Labelled photos from "casting_data_augm", an image-classification folder in AdKamat2411/Manufacturing-Detection. The possible labels are: defective front, ok front.

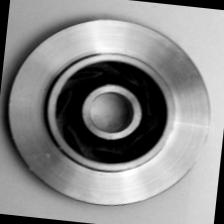
Label: ok front

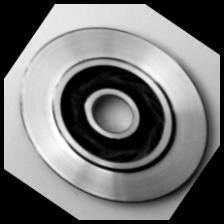
Label: ok front

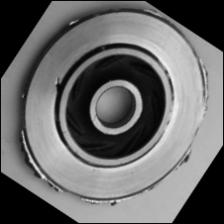
Label: defective front

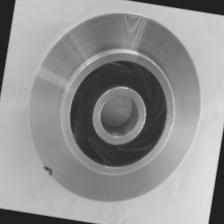
Label: defective front

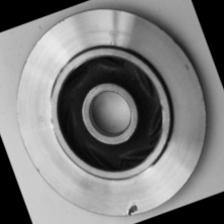
Label: defective front

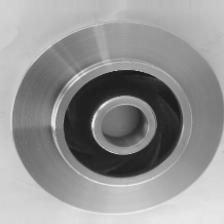
Label: ok front
